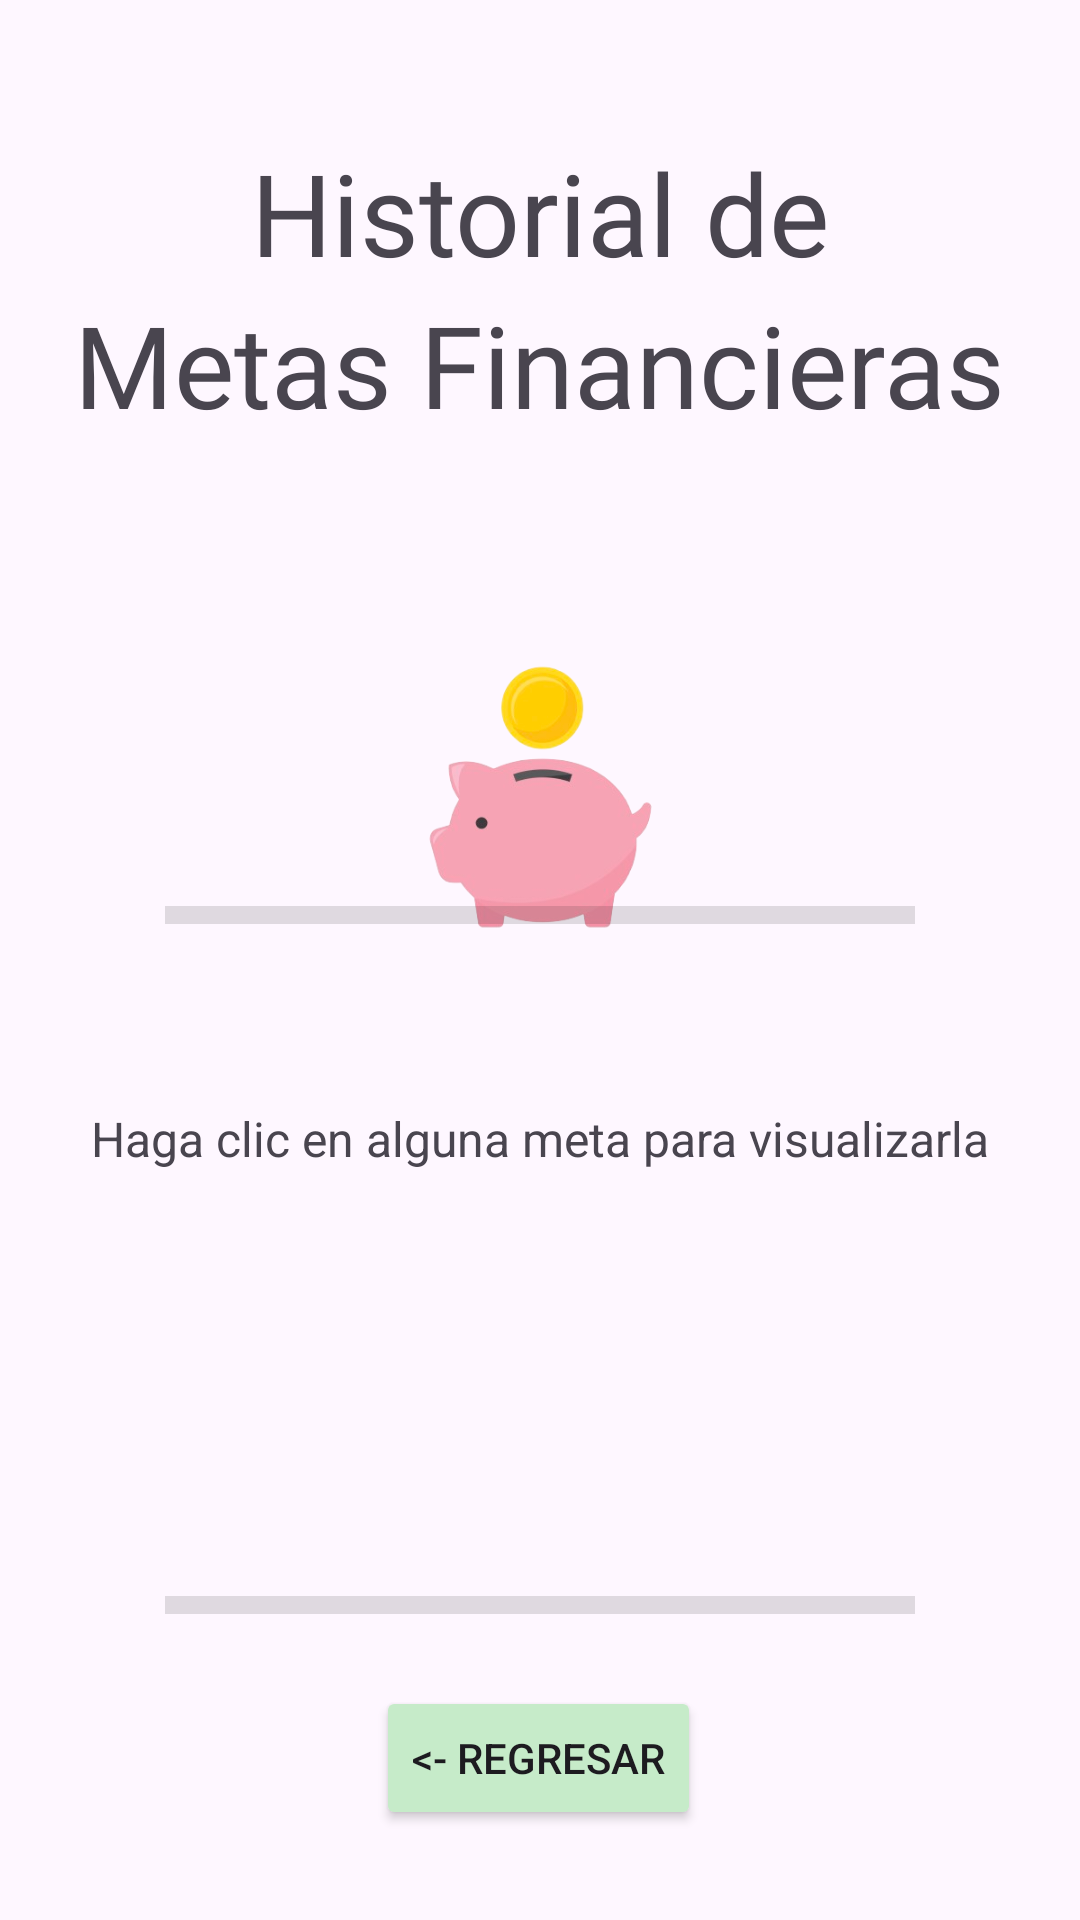

Android layout source for this screen:
<!-- AndroidManifest.xml: application theme Theme.MyApplication -->
<!-- res/layout/activity_historial_metas_financieras.xml -->
<?xml version="1.0" encoding="utf-8"?>
<androidx.constraintlayout.widget.ConstraintLayout xmlns:android="http://schemas.android.com/apk/res/android"
    xmlns:app="http://schemas.android.com/apk/res-auto"
    xmlns:tools="http://schemas.android.com/tools"
    android:id="@+id/main"
    android:layout_width="match_parent"
    android:layout_height="match_parent"
    tools:context=".historialMetasFinancieras">

        

        <TextView
            android:id="@+id/textView1"
            android:layout_width="wrap_content"
            android:layout_height="wrap_content"
            android:layout_marginTop="96dp"
            android:fontFamily="@font/quicksand"
            android:text="Metas Financieras"
            android:textSize="38sp"
            app:layout_constraintEnd_toEndOf="parent"
            app:layout_constraintHorizontal_bias="0.494"
            app:layout_constraintStart_toStartOf="parent"
            app:layout_constraintTop_toTopOf="parent" />

        <ImageView
            android:id="@+id/imageView2"
            android:layout_width="167dp"
            android:layout_height="150dp"
            android:layout_marginTop="44dp"
            android:contentDescription="@string/imgPuerquito"
            android:scaleType="fitCenter"
            android:src="@drawable/alcancia"
            app:layout_constraintEnd_toEndOf="parent"
            app:layout_constraintStart_toStartOf="parent"
            app:layout_constraintTop_toBottomOf="@id/textView1" />

        <TextView
            android:id="@+id/textView24"
            android:layout_width="wrap_content"
            android:layout_height="wrap_content"
            android:layout_marginTop="28dp"
            android:text="Haga clic en alguna meta para visualizarla"
            android:textSize="16sp"
            app:layout_constraintEnd_toEndOf="parent"
            app:layout_constraintHorizontal_bias="0.502"
            app:layout_constraintStart_toStartOf="parent"
            app:layout_constraintTop_toBottomOf="@id/imageView2" />

        <View
            android:id="@+id/divider2"
            android:layout_width="0dp"
            android:layout_height="0dp"
            android:layout_marginStart="55dp"
            android:layout_marginEnd="288dp"
            android:background="?android:attr/listDivider"
            app:layout_constraintBottom_toBottomOf="@+id/divider5"
            app:layout_constraintEnd_toStartOf="@+id/divider3"
            app:layout_constraintStart_toStartOf="parent"
            app:layout_constraintTop_toBottomOf="@+id/divider4" />

        <View
            android:id="@+id/divider3"
            android:layout_width="0dp"
            android:layout_height="0dp"
            android:layout_marginEnd="56dp"
            android:background="?android:attr/listDivider"
            app:layout_constraintBottom_toBottomOf="@+id/divider5"
            app:layout_constraintEnd_toEndOf="parent"
            app:layout_constraintStart_toEndOf="@+id/divider2"
            app:layout_constraintTop_toBottomOf="@+id/divider4" />

        <androidx.recyclerview.widget.RecyclerView
            android:layout_width="285dp"
            android:layout_height="228dp"
            android:id="@+id/recyclerMetaFinanciera"
            android:padding="10dp"
            app:layout_constraintBottom_toTopOf="@+id/divider5"
            app:layout_constraintEnd_toEndOf="parent"
            app:layout_constraintStart_toStartOf="parent"
            app:layout_constraintTop_toBottomOf="@+id/divider4" />

        <View
            android:id="@+id/divider4"
            android:layout_width="0dp"
            android:layout_height="6dp"
            android:layout_marginStart="55dp"
            android:layout_marginEnd="55dp"
            android:layout_marginBottom="332dp"
            android:background="?android:attr/listDivider"
            app:layout_constraintBottom_toBottomOf="parent"
            app:layout_constraintEnd_toEndOf="parent"
            app:layout_constraintStart_toStartOf="parent" />

        <View
            android:id="@+id/divider5"
            android:layout_width="0dp"
            android:layout_height="6dp"
            android:layout_marginStart="55dp"
            android:layout_marginEnd="55dp"
            android:layout_marginBottom="102dp"
            android:background="?android:attr/listDivider"
            app:layout_constraintBottom_toBottomOf="parent"
            app:layout_constraintEnd_toEndOf="parent"
            app:layout_constraintStart_toStartOf="parent" />

        <Button
            android:id="@+id/btnRegresarDeHistorialMF"
            android:layout_width="wrap_content"
            android:layout_height="wrap_content"
            android:layout_marginBottom="28dp"
            android:backgroundTint="@color/green"
            android:text="@string/regresarRecuperarContra"
            app:layout_constraintBottom_toBottomOf="parent"
            app:layout_constraintEnd_toEndOf="parent"
            app:layout_constraintHorizontal_bias="0.498"
            app:layout_constraintStart_toStartOf="parent"
            app:layout_constraintTop_toBottomOf="@+id/divider5"
            app:layout_constraintVertical_bias="0.923" />

        <TextView
            android:id="@+id/textViewActual"
            android:layout_width="wrap_content"
            android:layout_height="wrap_content"
            android:fontFamily="@font/quicksand"
            android:text="Historial de"
            android:textSize="38sp"
            app:layout_constraintBottom_toTopOf="@+id/textView1"
            app:layout_constraintEnd_toEndOf="parent"
            app:layout_constraintStart_toStartOf="parent"
            app:layout_constraintTop_toTopOf="parent"
            app:layout_constraintVertical_bias="1.0" />

</androidx.constraintlayout.widget.ConstraintLayout>
<!-- resources referenced by this layout -->
<resources>
  <color name="green">#c6ebc9</color>
  <!-- drawable alcancia: png bitmap (drawable-nodpi, 44844 bytes) -->
  <string name="imgPuerquito">pqiito</string>
  <string name="regresarRecuperarContra">&lt;- Regresar</string>
  <style name="Theme.MyApplication" parent="Base.Theme.MyApplication" />
  <style name="Base.Theme.MyApplication" parent="Theme.Material3.DayNight.NoActionBar">
          
          
      </style>
</resources>
